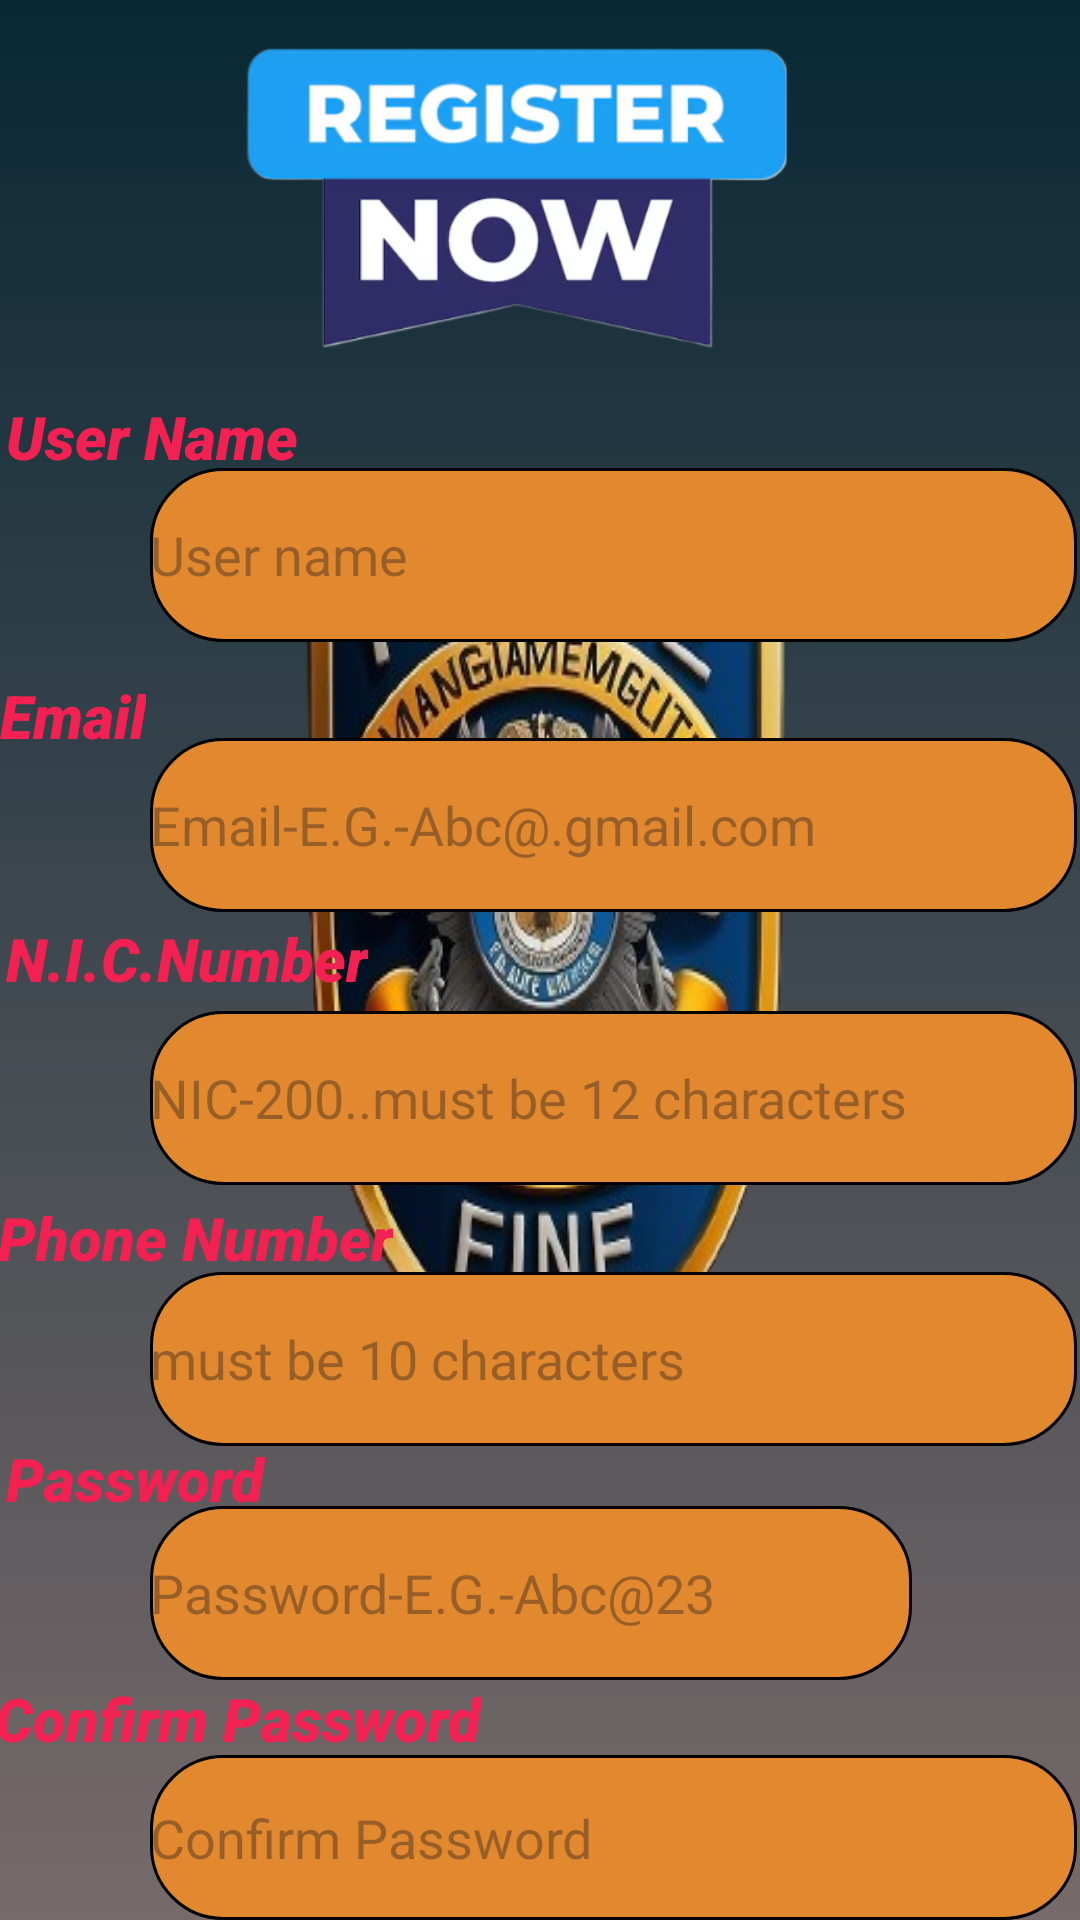

This screen was rendered from an Android layout file. Write that file and the resources it references.
<!-- AndroidManifest.xml: application theme Theme.PoliceMangementSystemLogin -->
<!-- res/layout/activity_user_register.xml -->
<?xml version="1.0" encoding="utf-8"?>
<RelativeLayout xmlns:android="http://schemas.android.com/apk/res/android"
    xmlns:app="http://schemas.android.com/apk/res-auto"
    xmlns:tools="http://schemas.android.com/tools"
    android:layout_width="match_parent"
    android:layout_height="match_parent"
    android:background="@drawable/first_selaction_page"
    tools:context=".UserRegister">

    <ImageView
        android:id="@+id/textView5"
        android:layout_width="match_parent"
        android:layout_height="128dp"
        android:layout_alignParentTop="true"
        android:layout_alignParentEnd="true"
        android:layout_marginTop="0dp"
        android:layout_marginEnd="4dp"
        android:fontFamily="sans-serif"
        android:src="@drawable/register"
        android:textAlignment="center"
        android:textColor="#C28036"
        android:textSize="60sp"
        android:textStyle="bold|italic" />

    <com.google.android.material.textfield.TextInputLayout
        android:layout_width="match_parent"
        android:layout_height="wrap_content">

    </com.google.android.material.textfield.TextInputLayout>

    <Button
        android:id="@+id/registerf"
        android:layout_width="wrap_content"
        android:layout_height="76dp"
        android:layout_below="@+id/rcTextPassword"
        android:layout_alignParentStart="true"
        android:layout_alignParentEnd="true"
        android:layout_marginStart="26dp"
        android:layout_marginTop="8dp"
        android:layout_marginEnd="25dp"
        android:backgroundTint="#093660"
        android:text="Register"
        android:textSize="34sp" />

    <EditText
        android:id="@+id/rusername"
        android:layout_width="309dp"
        android:layout_height="58dp"
        android:layout_below="@+id/textView5"
        android:layout_alignParentStart="true"

        android:layout_marginStart="50dp"
        android:layout_marginTop="28dp"
        android:background="@drawable/rounded_cover"
        android:ems="10"
        android:hint="User name"
        android:inputType="text" />

    <EditText
        android:id="@+id/Remail"
        android:layout_width="309dp"
        android:layout_height="58dp"
        android:layout_below="@+id/rusername"
        android:layout_alignParentStart="true"
        android:layout_marginStart="50dp"
        android:layout_marginTop="32dp"
        android:background="@drawable/rounded_cover"
        android:ems="10"
        android:hint="Email-E.G.-Abc@.gmail.com"
        android:inputType="textEmailAddress" />

    <EditText
        android:id="@+id/rnic"
        android:layout_width="309dp"
        android:layout_height="58dp"
        android:layout_below="@+id/Remail"
        android:layout_alignParentStart="true"
        android:layout_marginStart="50dp"
        android:layout_marginTop="33dp"
        android:background="@drawable/rounded_cover"
        android:ems="10"
        android:hint="NIC-200..must be 12 characters"
        android:inputType="text" />

    <EditText
        android:id="@+id/rTextPhone"
        android:layout_width="309dp"
        android:layout_height="58dp"
        android:layout_below="@+id/rnic"
        android:layout_alignParentStart="true"
        android:layout_marginStart="50dp"
        android:layout_marginTop="29dp"
        android:background="@drawable/rounded_cover"
        android:ems="10"
        android:hint="must be 10 characters"
        android:inputType="phone" />

    <EditText
        android:id="@+id/rTextPassword"

        android:layout_width="309dp"
        android:layout_height="58dp"
        android:layout_below="@+id/rTextPhone"

        android:layout_alignParentStart="true"

        android:layout_alignParentEnd="true"
        android:layout_marginStart="50dp"
        android:layout_marginTop="20dp"
        android:layout_marginEnd="56dp"
        android:background="@drawable/rounded_cover"
        android:ems="10"
        android:hint="Password-E.G.-Abc@23"
        android:inputType="textPassword" />

    <EditText
        android:id="@+id/rcTextPassword"
        android:layout_width="309dp"
        android:layout_height="58dp"
        android:layout_below="@+id/rTextPassword"
        android:layout_alignParentStart="true"
        android:layout_marginStart="50dp"
        android:layout_marginTop="25dp"
        android:background="@drawable/rounded_cover"
        android:ems="10"
        android:hint="Confirm Password"
        android:inputType="textPassword" />

    <TextView
        android:id="@+id/n"
        android:layout_width="wrap_content"
        android:layout_height="wrap_content"
        android:layout_below="@+id/textView5"
        android:layout_alignParentStart="true"
        android:layout_marginStart="2dp"
        android:layout_marginTop="4dp"
        android:fontFamily="sans-serif-black"
        android:text="User Name"
        android:textAlignment="viewStart"
        android:textColor="#F32152"
        android:textSize="20sp"
        android:textStyle="bold|italic" />

    <TextView
        android:id="@+id/email"
        android:layout_width="wrap_content"
        android:layout_height="wrap_content"
        android:layout_below="@+id/rusername"
        android:layout_alignParentStart="true"
        android:layout_marginStart="0dp"
        android:layout_marginTop="11dp"
        android:fontFamily="sans-serif-black"
        android:text="Email"
        android:textColor="#F32152"
        android:textSize="20sp"
        android:textStyle="bold|italic" />

    <TextView
        android:id="@+id/textView6"
        android:layout_width="wrap_content"
        android:layout_height="wrap_content"
        android:layout_below="@+id/Remail"
        android:layout_alignBottom="@+id/rnic"
        android:layout_alignParentStart="true"
        android:layout_marginStart="2dp"
        android:layout_marginTop="2dp"
        android:layout_marginBottom="52dp"
        android:fontFamily="sans-serif-black"
        android:text="N.I.C.Number"
        android:textColor="#F32152"
        android:textSize="20sp"
        android:textStyle="bold|italic" />

    <TextView
        android:id="@+id/mb"
        android:layout_width="wrap_content"
        android:layout_height="23dp"
        android:layout_below="@+id/rnic"
        android:layout_alignParentStart="true"
        android:layout_marginStart="-1dp"
        android:layout_marginTop="4dp"
        android:fontFamily="sans-serif-black"
        android:text="Phone Number"
        android:textColor="#F32152"
        android:textSize="20sp"
        android:textStyle="bold|italic" />

    <TextView
        android:id="@+id/p1"
        android:layout_width="wrap_content"
        android:layout_height="wrap_content"
        android:layout_below="@+id/rTextPhone"
        android:layout_alignParentStart="true"
        android:layout_marginStart="2dp"
        android:layout_marginTop="-3dp"
        android:fontFamily="sans-serif-black"
        android:text="Password"
        android:textColor="#F32152"
        android:textSize="20sp"
        android:textStyle="bold|italic" />

    <TextView
        android:id="@+id/textView7"
        android:layout_width="wrap_content"
        android:layout_height="wrap_content"
        android:layout_below="@+id/rTextPassword"
        android:layout_alignBottom="@+id/rcTextPassword"
        android:layout_alignParentStart="true"
        android:layout_marginStart="-2dp"
        android:layout_marginTop="-1dp"
        android:layout_marginBottom="52dp"
        android:fontFamily="sans-serif-black"
        android:text="Confirm Password"
        android:textColor="#F32152"
        android:textSize="20sp"
        android:textStyle="bold|italic" />


</RelativeLayout>
<!-- resources referenced by this layout -->
<resources>
  <!-- drawable first_selaction_page (drawable) -->
  <layer-list xmlns:android="http://schemas.android.com/apk/res/android">
  
      
      <item>
          <shape>
              <gradient
                  android:type="linear"
                  android:angle="100"
                  android:startColor="#092735"
                  android:endColor="#AE372825"/>
          </shape>
      </item>
  
      
      <item
          android:drawable="@drawable/background"
          android:width="425dp"
          android:gravity="center"
          android:left="16dp"
          android:right="16dp"
          android:top="16dp"
          android:bottom="16dp"/>
  
  </layer-list>
  <!-- drawable register: png bitmap (drawable, 73135 bytes) -->
  <!-- drawable rounded_cover (drawable) -->
  <?xml version="1.0" encoding="utf-8"?>
  <shape xmlns:android="http://schemas.android.com/apk/res/android"
      android:shape="rectangle">
      <corners android:radius="24dp"/>
      <stroke android:width="1dip" android:color="@color/black" android:dashGap="@dimen/cardview_compat_inset_shadow" />
      <solid android:color="#E2882E" />
  </shape>
  <style name="Theme.PoliceMangementSystemLogin" parent="Base.Theme.PoliceMangementSystemLogin" />
  <!-- drawable background: png bitmap (drawable, 172991 bytes) -->
  <style name="Base.Theme.PoliceMangementSystemLogin" parent="Theme.Material3.DayNight.NoActionBar">
          
          
      </style>
  <!-- not gathered from this repository: default colours our renderer supplied (Android Studio template values) -->
  <color name="black">#FF000000</color>
</resources>
